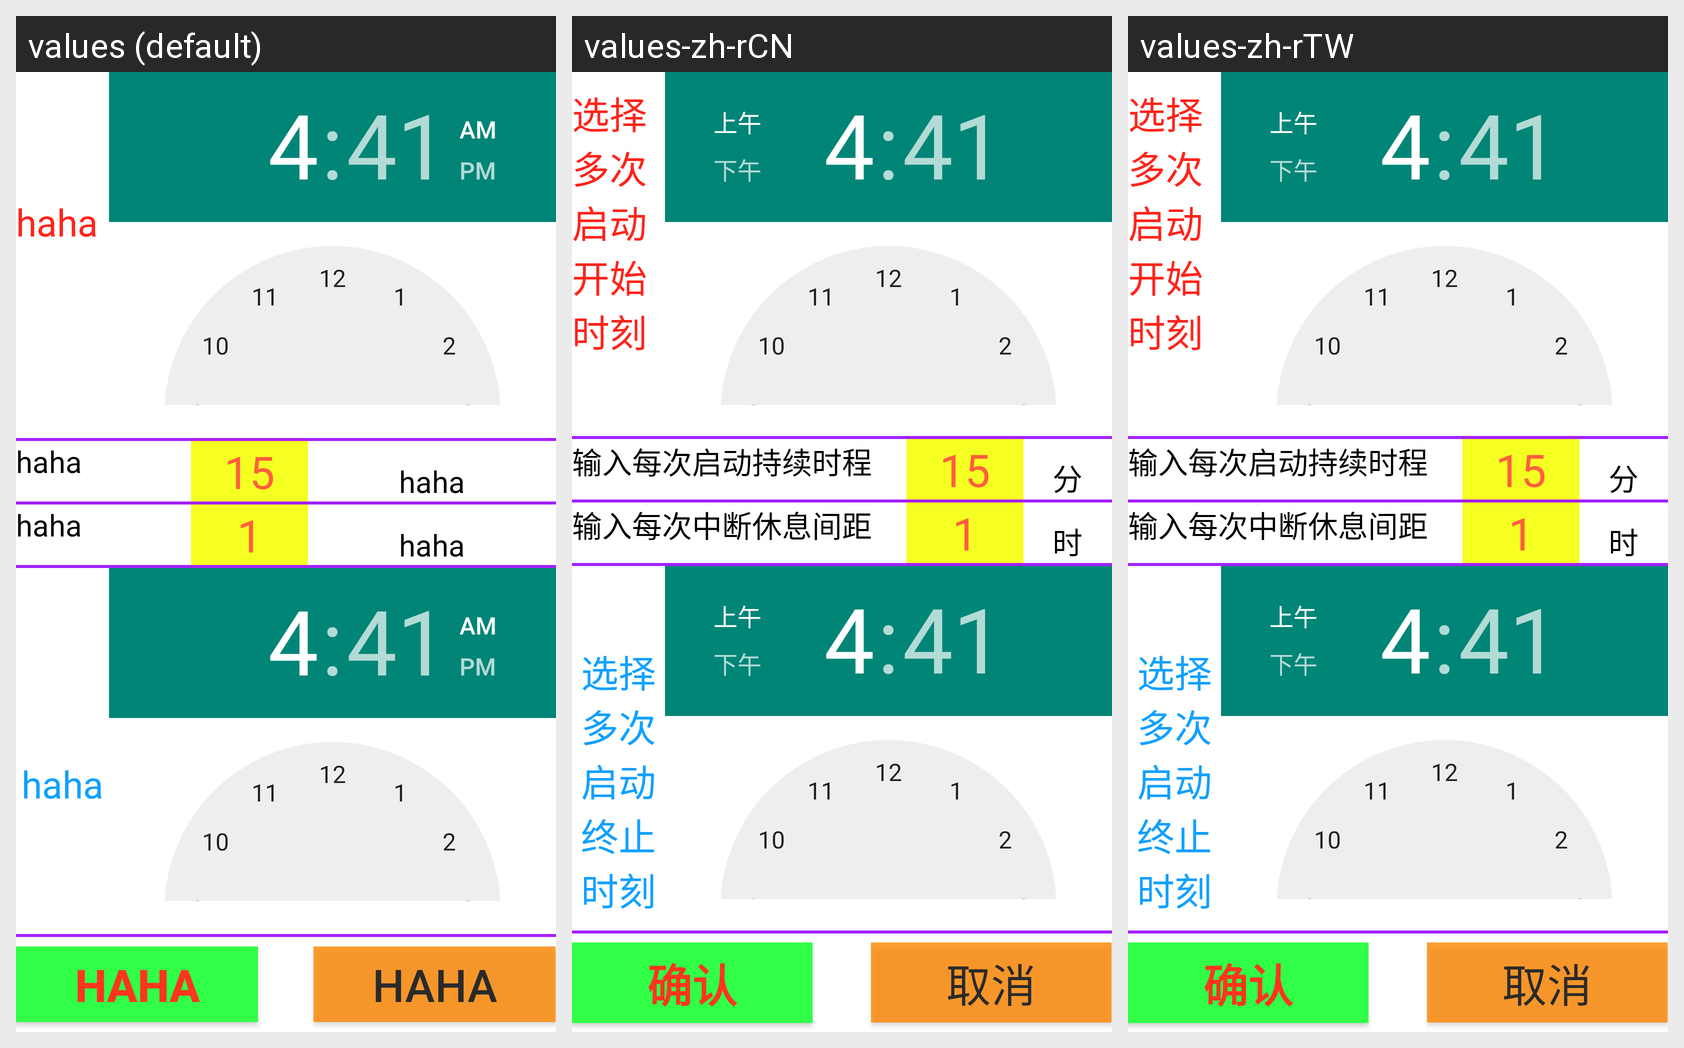

For this localized Android screen grid, give each drawn string resource with its value in every locale shown.
Android screen res/layout/layout_n_boots.xml rendered under 3 locales, left to right: values (default), values-zh-rCN, values-zh-rTW. Device: Nexus 5 (rendered at 1080×1920; each locale shown at half size, 540×960, under a caption strip naming it); theme AppTheme.
Strings drawn on this screen, with the default value and each locale's value (text and hints the layout hard-codes, and strings that could not be matched under every locale, appear in the picture but are not listed):

n_boot_start_time
  values: haha
  values-zh-rCN: 选择多次启动开始时刻
  values-zh-rTW: 选择多次启动开始时刻

n_boot_active_period
  values: haha
  values-zh-rCN: 输入每次启动持续时程
  values-zh-rTW: 输入每次启动持续时程

minute
  values: haha
  values-zh-rCN: 分
  values-zh-rTW: 分

n_boot_idle_period
  values: haha
  values-zh-rCN: 输入每次中断休息间距
  values-zh-rTW: 输入每次中断休息间距

hour
  values: haha
  values-zh-rCN: 时
  values-zh-rTW: 时

n_boot_end_time
  values: haha
  values-zh-rCN: 选择多次启动终止时刻
  values-zh-rTW: 选择多次启动终止时刻

confirm
  values: haha
  values-zh-rCN: 确认
  values-zh-rTW: 确认

cancel
  values: haha
  values-zh-rCN: 取消
  values-zh-rTW: 取消
